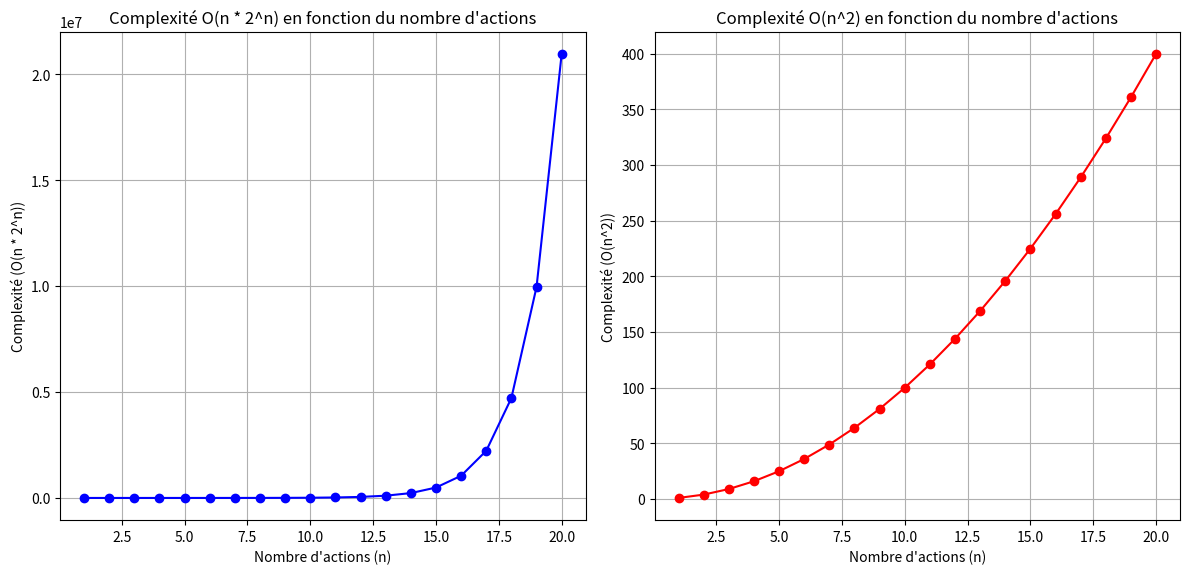

Here is the Python script that generated this plot:
import matplotlib.pyplot as plt
import numpy as np

# Créer un échantillon de valeurs de n (nombre d'actions)
n_values = np.arange(1, 21)  # De 1 à 20 actions

# Calculer la complexité O(n * 2^n) pour chaque valeur de n
complexity_values_1 = n_values * 2**n_values

# Calculer la complexité O(n^2) pour chaque valeur de n
complexity_values_2 = n_values**2

# Créer les graphiques
plt.figure(figsize=(12, 6))

# Premier graphique pour O(n * 2^n)
plt.subplot(1, 2, 1)
plt.plot(n_values, complexity_values_1, marker='o', linestyle='-', color='b')
plt.xlabel('Nombre d\'actions (n)')
plt.ylabel('Complexité (O(n * 2^n))')
plt.title('Complexité O(n * 2^n) en fonction du nombre d\'actions')
plt.grid(True)

# Deuxième graphique pour O(n^2)
plt.subplot(1, 2, 2)
plt.plot(n_values, complexity_values_2, marker='o', linestyle='-', color='r')
plt.xlabel('Nombre d\'actions (n)')
plt.ylabel('Complexité (O(n^2))')
plt.title('Complexité O(n^2) en fonction du nombre d\'actions')
plt.grid(True)

plt.tight_layout()
plt.show()
